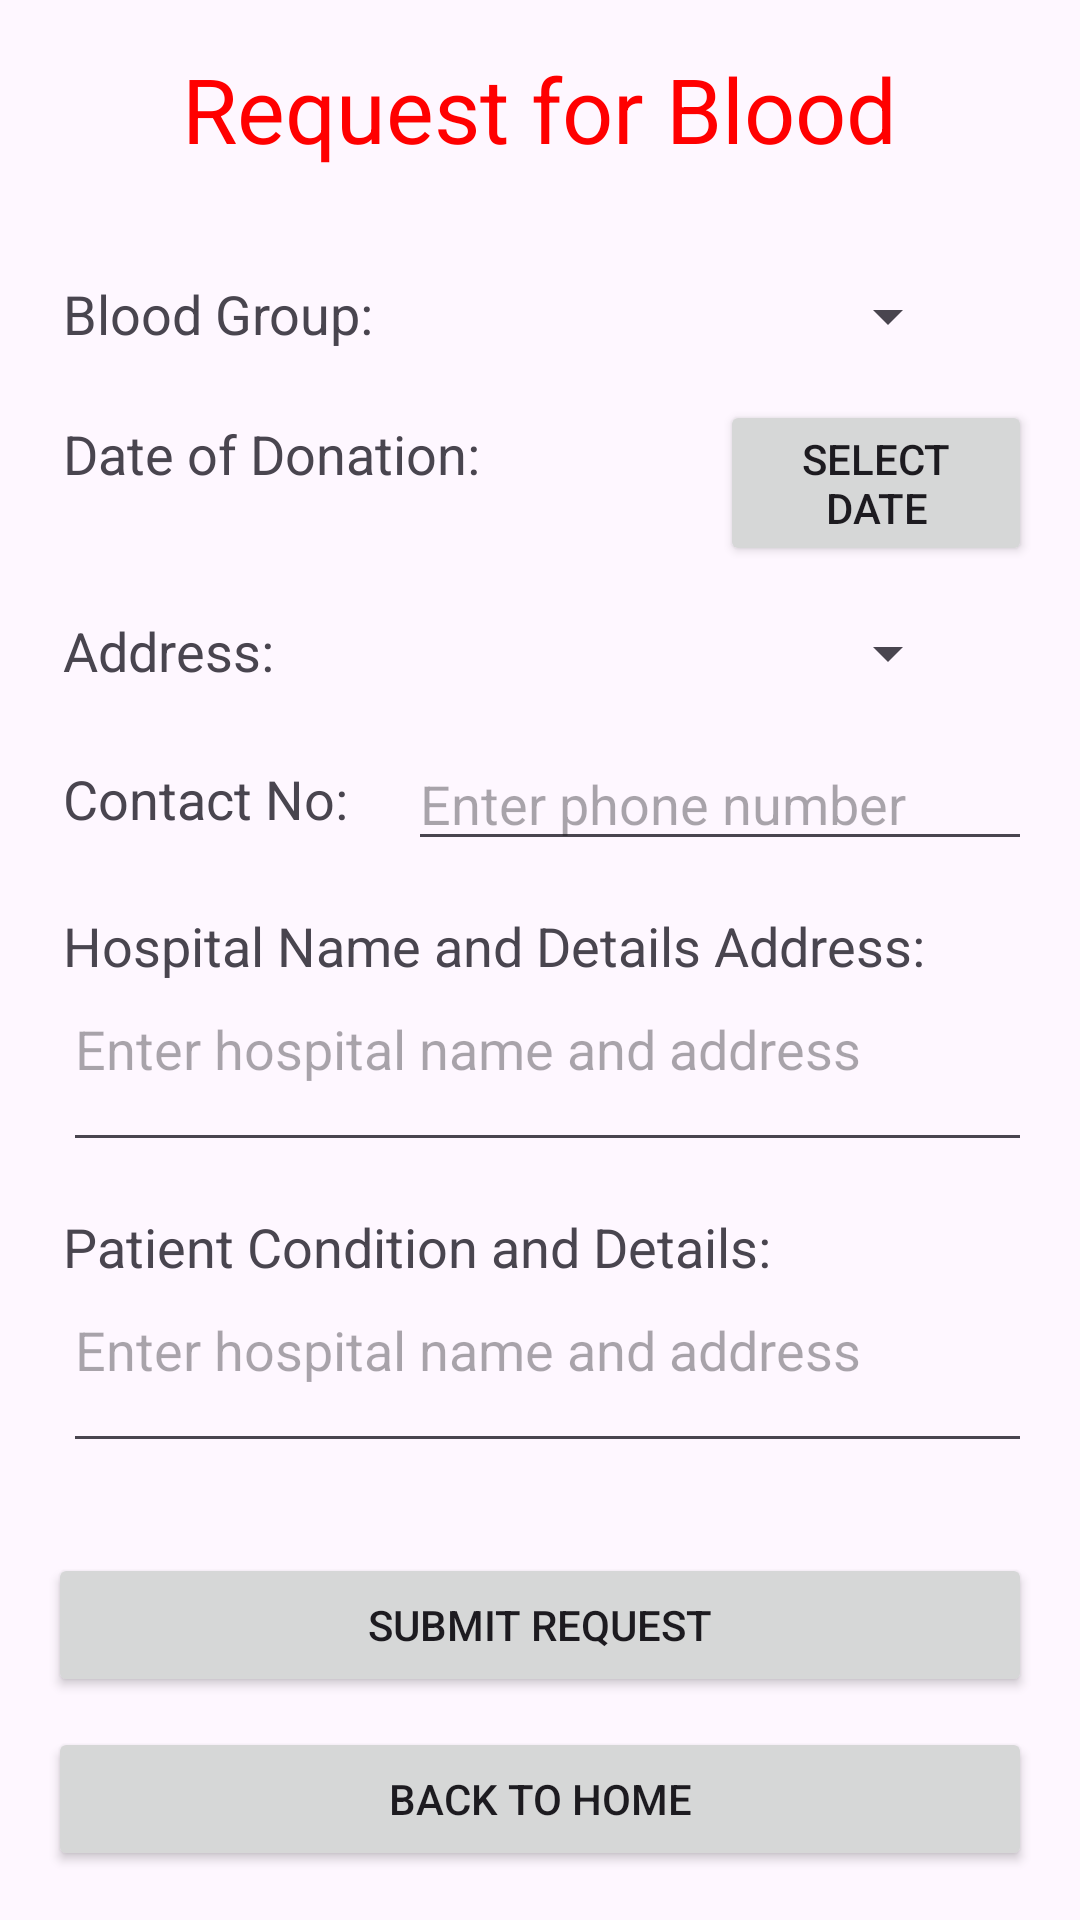

The Android layout XML behind this screen, and the referenced resources:
<!-- AndroidManifest.xml: application theme Theme.NWURedDrops -->
<!-- res/layout/activity_blood_request.xml -->
<?xml version="1.0" encoding="utf-8"?>
<ScrollView
    xmlns:android="http://schemas.android.com/apk/res/android"
    xmlns:app="http://schemas.android.com/apk/res-auto"
    xmlns:tools="http://schemas.android.com/tools"
    android:layout_width="match_parent"
    android:layout_height="match_parent"
    tools:context=".BloodRequest">

    <LinearLayout
        android:layout_width="match_parent"
        android:layout_height="wrap_content"
        android:orientation="vertical"
        android:padding="16dp">

        <TextView
            android:layout_width="wrap_content"
            android:layout_height="wrap_content"
            android:text="@string/request_for_blood"
            android:textSize="30sp"
            android:textColor="@color/customPrimaryColor"
            android:layout_gravity="center_horizontal"
            android:layout_marginBottom="20dp">

        </TextView>

        
        <LinearLayout
            android:layout_width="match_parent"
            android:layout_height="wrap_content"
            android:orientation="horizontal"
            android:layout_marginStart="5dp"
            android:layout_marginTop="16dp">

            <TextView
                android:id="@+id/textViewBloodGroup"
                android:layout_width="wrap_content"
                android:layout_height="wrap_content"
                android:textSize="18sp"
                android:text="@string/blood_group" />

            <Spinner
                android:id="@+id/spinnerBloodGroup"
                android:layout_width="0dp"
                android:layout_height="wrap_content"
                android:layout_weight="1"
                android:layout_marginStart="8dp"
                android:layout_marginEnd="24dp"
                android:layout_marginTop="1dp" />
        </LinearLayout>

        
        <LinearLayout
            android:layout_width="match_parent"
            android:layout_height="wrap_content"
            android:orientation="horizontal"
            android:layout_marginStart="5dp"
            android:layout_marginTop="16dp">

            <TextView
                android:id="@+id/textViewBirthDate"
                android:layout_width="wrap_content"
                android:layout_height="wrap_content"
                android:layout_marginEnd="80dp"
                android:textSize="18sp"
                android:text="Date of Donation:" />

            <Button
                android:id="@+id/buttonSelectDonationDate"
                android:layout_width="wrap_content"
                android:layout_height="wrap_content"
                android:text="@string/select_date"
                android:textSize="14sp"/>
        </LinearLayout>

        <LinearLayout
            android:layout_width="match_parent"
            android:layout_height="wrap_content"
            android:orientation="horizontal"
            android:layout_marginStart="5dp"
            android:layout_marginTop="16dp">

            <TextView
                android:id="@+id/textViewAddress"
                android:layout_width="wrap_content"
                android:layout_height="wrap_content"
                android:layout_marginEnd="80dp"
                android:textSize="18sp"
                android:text="@string/address" />


            
            <Spinner
                android:id="@+id/spinnerDistrict"
                android:layout_width="0dp"
                android:layout_height="wrap_content"
                android:layout_weight="1"
                android:layout_marginStart="8dp"
                android:layout_marginEnd="24dp"
                android:layout_marginTop="1dp" />

        </LinearLayout>

        <LinearLayout
            android:layout_width="match_parent"
            android:layout_height="wrap_content"
            android:orientation="horizontal"
            android:layout_marginStart="5dp"
            android:layout_marginTop="16dp">

            <TextView
                android:id="@+id/textViewContact"
                android:layout_width="wrap_content"
                android:layout_height="wrap_content"
                android:layout_marginEnd="20dp"
                android:textSize="18sp"
                android:text="@string/contact_no"
                android:layout_gravity="center_vertical"/>

            <com.google.android.material.textfield.TextInputEditText
                android:id="@+id/editTextContact"
                android:layout_width="0dp"
                android:layout_height="wrap_content"
                android:inputType="phone"
                android:hint="@string/enter_phone_number"
                android:layout_gravity="center_vertical"
                android:layout_weight="1"
            />

        </LinearLayout>

        <LinearLayout
            android:layout_width="match_parent"
            android:layout_height="wrap_content"
            android:orientation="vertical"
            android:layout_marginStart="5dp"
            android:layout_marginTop="16dp">

            <TextView
                android:id="@+id/textViewHospitalDetails"
                android:layout_width="wrap_content"
                android:layout_height="wrap_content"
                android:layout_marginEnd="30dp"
                android:textSize="18sp"
                android:text="@string/hospital_name_and_details_address" />

            <com.google.android.material.textfield.TextInputEditText
                android:id="@+id/editTextHospitalDetails"
                android:layout_width="match_parent"
                android:layout_height="60dp"
                android:inputType="textMultiLine"
                android:hint="Enter hospital name and address"
                android:layout_gravity="center_vertical"
                android:layout_weight="1"
                android:minLines="3"
                android:gravity="top"
            />

        </LinearLayout>

        <LinearLayout
            android:layout_width="match_parent"
            android:layout_height="wrap_content"
            android:orientation="vertical"
            android:layout_marginStart="5dp"
            android:layout_marginTop="16dp">

            <TextView
                android:id="@+id/textViewPatientDetails"
                android:layout_width="wrap_content"
                android:layout_height="wrap_content"
                android:layout_marginEnd="30dp"
                android:textSize="18sp"
                android:text="@string/patient_condition_and_details" />

            <com.google.android.material.textfield.TextInputEditText
                android:id="@+id/editTextPatientDetails"
                android:layout_width="match_parent"
                android:layout_height="60dp"
                android:inputType="textMultiLine"
                android:hint="Enter hospital name and address"
                android:layout_gravity="center_vertical"
                android:layout_weight="1"
                android:minLines="3"
                android:gravity="top"
                />

        </LinearLayout>


        
        <Button
            android:id="@+id/buttonSubmitRequest"
            android:layout_width="match_parent"
            android:layout_height="wrap_content"
            android:text="@string/submit_request"
            android:layout_marginTop="30dp" />

        
        <Button
            android:id="@+id/buttonBack"
            android:layout_width="match_parent"
            android:layout_height="wrap_content"
            android:text="@string/back_to_home"
            android:layout_marginTop="10dp" />

    </LinearLayout>

</ScrollView>
<!-- resources referenced by this layout -->
<resources>
  <color name="customPrimaryColor">#FF0000</color>
  <string name="address">Address:</string>
  <string name="back_to_home">Back to Home</string>
  <string name="blood_group">Blood Group:</string>
  <string name="contact_no">Contact No:</string>
  <string name="enter_phone_number">Enter phone number</string>
  <string name="hospital_name_and_details_address">Hospital Name and Details Address:</string>
  <string name="patient_condition_and_details">Patient Condition and Details:</string>
  <string name="request_for_blood">Request for Blood</string>
  <string name="select_date">Select Date</string>
  <string name="submit_request">Submit Request</string>
  <style name="Theme.NWURedDrops" parent="Base.Theme.NWURedDrops" />
  <style name="Base.Theme.NWURedDrops" parent="Theme.Material3.DayNight.NoActionBar">
          
           <item name="colorPrimary">@color/customPrimaryColor</item>
  
      </style>
</resources>
